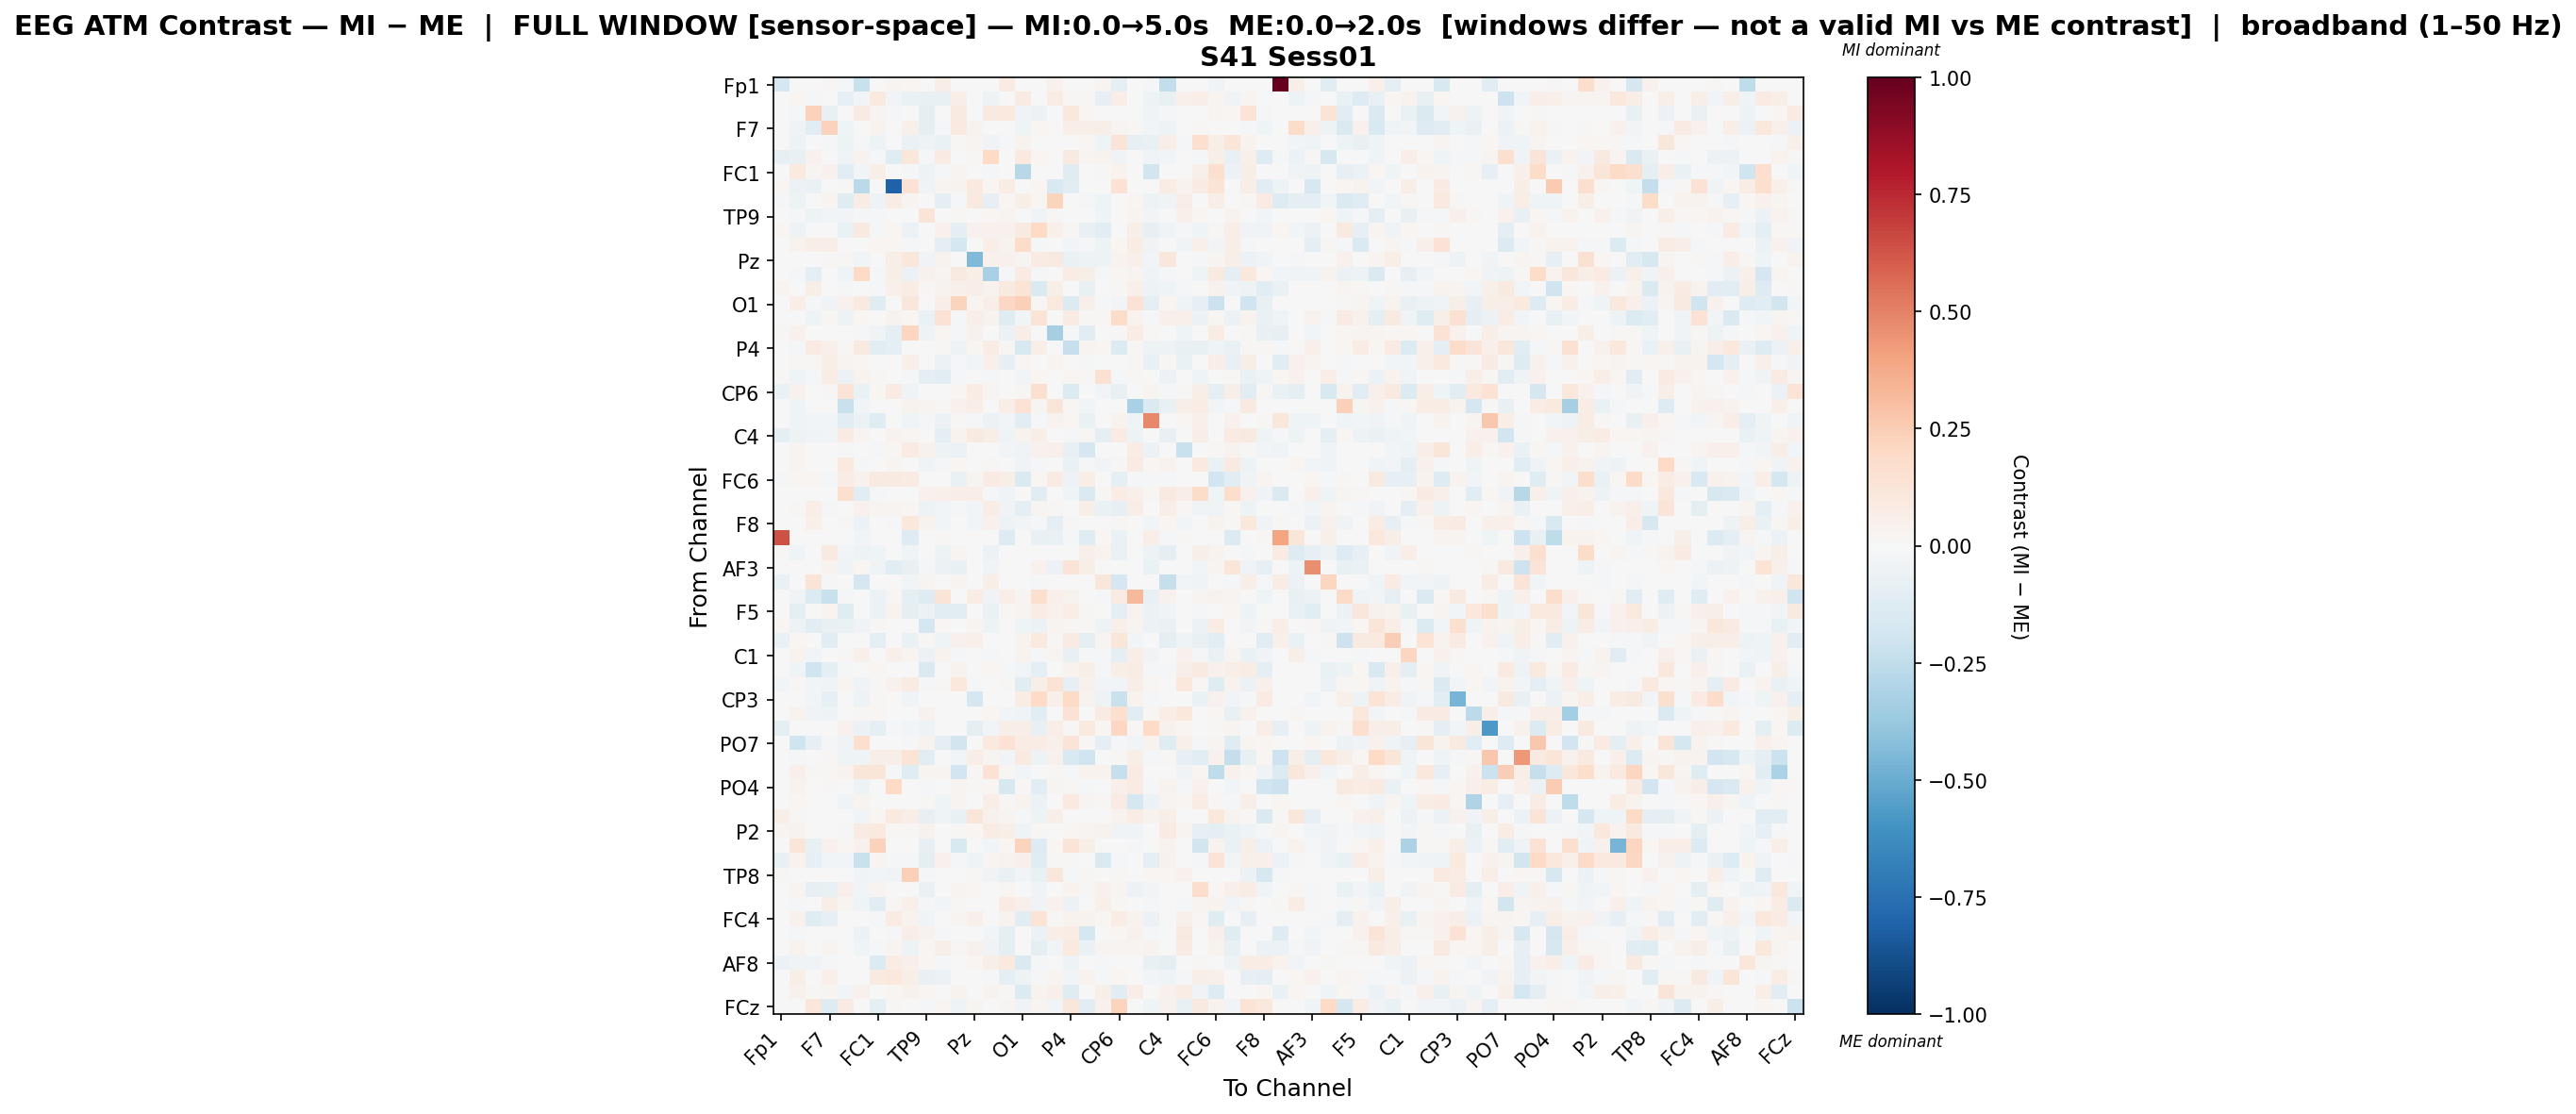

The file beside this chart, header and first rows:
, Fp1, Fz, F3, F7, FT9, FC5, FC1, C3, T7, TP9, CP5, CP1, Pz, P3, P7, O1, Oz, O2, P4, P8, TP10, CP6, CP2
Fp1, -0.1688, 0.0, 0.0, 0.01342, -0.01843, -0.2241, 0.0, 0.02754, 0.02317, 0.0, 0.06858, 0.0, 0.0, 0.0, 0.08005, 0.0, 0.0, 0.04473, 0.0, 0.0, 0.02497, -0.09349, 0.0
Fz, 0.0, 0.02252, -0.01976, 0.000701, -0.08469, -0.03089, 0.1007, -0.02546, -0.06884, -0.07523, -0.07143, 0.06441, 0.0, -0.05143, 0.0, 0.08583, 0.0, 0.07779, 0.01765, 0.0104, -0.07909, 0.06709, -0.001219
F3, 0.0, -0.01445, 0.2273, -0.07551, 0.0, 0.07967, 0.02347, -0.02216, 0.006349, -0.09893, -0.004215, 0.08966, 0.0, 0.0905, 0.09742, -0.03903, -0.05716, 0.0, 0.1026, 0.01688, -0.004773, 0.0, 0.0
F7, 0.007146, -0.0352, -0.1137, 0.2285, -0.03947, 0.0001529, 0.03681, 0.0, 0.04758, -0.09072, -0.02131, 0.09755, 0.03334, 0.0, 0.0, -0.03999, 0.01734, 0.0, 0.06493, 0.05847, 0.05814, 0.02866, 0.01174
FT9, -0.004623, -0.05333, 0.0, -0.0157, -0.04973, -0.01813, -0.04911, 0.007529, -0.07016, -0.04873, -0.06566, 0.008163, 0.02373, -0.03493, -0.008281, 0.03558, -0.001734, 0.0, 0.007529, 0.02154, -0.04585, 0.1283, -0.07851
FC5, -0.08426, -0.07777, 0.04222, 0.001244, -0.04506, 0.03855, -0.02126, -0.119, 0.1102, -0.01384, 0.08151, 0.0, 0.01277, 0.1983, -0.001537, 0.09924, 0.01788, -0.004661, 0.09046, 0.02796, 0.03879, -0.03727, 0.003343
FC1, 0.0, 0.09933, 0.028, 0.03943, -0.1047, -0.02791, 0.05827, 0.002619, -0.02058, -0.04698, -0.0137, 0.02658, 0.0, -0.01017, -0.005813, -0.2736, 0.0004746, 0.006827, -0.1177, 0.00104, 0.01329, 0.03673, 0.0
C3, 0.0187, -0.05571, -0.06677, 0.0, 0.01554, -0.2662, 0.002736, -0.8079, 0.1428, -0.03246, 0.02825, 0.03238, 0.1014, 0.02025, 0.07569, 0.0, 0.02041, -0.1549, -0.1049, -0.004481, 0.007768, 0.1466, 0.0
T7, -0.00882, -0.05192, -0.005157, 0.02603, -0.1175, 0.07346, -0.04705, 0.07719, 0.03121, 0.006007, -0.09528, -0.01014, 0.08731, -0.08267, 0.0201, 0.0603, 0.01696, 0.2193, 0.004367, -0.01717, -0.04206, -0.002811, 0.02069
TP9, 0.0, -0.01923, -0.05342, -0.02814, -0.03078, -0.009036, -0.01218, -0.005353, 0.005563, 0.125, 0.00523, 0.01336, -0.00466, 0.02161, 0.02944, 0.005587, -0.03849, 0.007857, 0.001308, 0.00103, -0.04138, -0.001802, 0.02925
CP5, 0.02271, -0.04702, -0.007022, -0.004312, -0.06465, 0.08981, -0.01432, 0.02019, -0.05606, 0.001082, 0.04017, -0.08744, 0.04088, 0.04043, 0.04168, 0.09314, 0.1961, 0.04845, 0.01207, -0.07143, -0.1018, 0.0, 0.06214
CP1, 0.0, 0.03246, 0.06441, 0.06979, 0.002183, -0.0005489, 0.01633, 0.02087, -0.01761, 0.007671, -0.08724, -0.1767, 0.0, 0.06502, 0.03583, 0.1846, -0.01289, 0.00725, -0.02519, -0.01091, -0.05339, 0.02068, 0.073
Pz, 0.0, 0.0, 0.0, 0.01396, 0.008005, -0.02645, 0.0, 0.05998, 0.1162, -0.03747, 0.03767, 0.0, -0.4385, 0.04282, 0.04148, 0.02855, 0.08586, 0.08928, -0.06496, -0.05467, -0.05005, 0.03233, 0.05389
P3, 0.0, -0.02298, -0.08798, 0.0, -0.04529, 0.1992, -0.01362, 0.06235, -0.05522, 0.04512, 0.02979, 0.08754, 0.06014, -0.3223, -0.01654, 0.08006, -0.01845, 0.0, 0.07191, 0.05626, -0.01571, 0.02333, 0.02407
P7, 0.02967, 0.0, 0.05726, 0.0002373, -0.01244, -0.0003102, -0.01338, 0.04704, 0.07542, 0.008502, 0.03883, 0.04967, 0.0683, 0.03725, 0.09063, 0.1382, -0.1441, 0.0583, -0.0008814, -0.07628, 0.0, 0.01202, 0.04835
O1, 0.0, 0.06916, -0.02228, -0.03441, 0.04361, 0.08829, -0.118, 0.0, 0.1132, -0.006404, 0.06881, 0.2192, 0.02404, 0.06638, 0.2109, 0.2383, 0.0148, 0.09578, -0.136, 0.04796, -0.02243, -0.03033, 0.1473
Oz, 0.0, 0.0, -0.04106, 0.01158, -0.05054, 0.01964, 0.000808, 0.03901, 0.01936, -0.0633, 0.1448, -0.01986, 0.06962, 0.03517, -0.123, -0.03021, 0.1401, 0.0, 0.08253, 0.01556, 0.01712, 0.1862, 0.03774
O2, 0.01106, 0.04315, 0.0, 0.0, 0.0, -0.02061, -0.03731, -0.09081, 0.2149, -0.05024, 0.01904, -0.01794, 0.04306, 0.0, -0.05676, 0.06682, 0.0, -0.329, -0.01465, -0.1151, 0.0, 0.01247, 0.07261
P4, 0.0, -0.009275, 0.08226, 0.04756, 0.01065, 0.09006, -0.103, -0.09082, 0.005919, 0.003764, 0.008461, -0.05445, 0.01963, 0.07052, 0.007991, -0.1559, 0.07027, 0.003613, -0.2325, 0.02769, 0.02186, -0.1336, 0.01345
P8, 0.0, 0.01086, 0.01729, 0.0587, 0.02395, 0.01679, -0.007726, 0.006537, 0.04976, 0.001206, -0.05712, -0.00916, -0.02477, 0.0532, -0.08513, 0.02249, -0.00109, 0.02559, 0.000796, -0.02138, 0.007473, -0.001859, 0.00882
TP10, 0.01382, -0.04387, -0.01721, 0.07635, -0.06249, 0.03816, 0.01011, 0.004598, -0.0224, -0.09121, -0.1045, -0.0151, -0.004021, -0.01147, 0.0, -0.02454, 0.01885, 0.0, 0.01839, 0.0108, 0.1547, -0.01114, 0.00864
CP6, -0.06928, 0.0392, 0.0, 0.01261, 0.1349, -0.06258, 0.01995, 0.07822, -0.03279, -0.002149, 0.0, 0.01763, 0.07473, 0.02447, -0.001574, 0.008754, 0.1623, -0.003367, -0.1384, 0.002237, -0.02509, -0.07469, 0.0
CP2, 0.0, -0.04005, 0.0, 0.006731, -0.2239, -0.02668, 0.0, 0.0, 0.03649, 0.02767, 0.008043, 0.04487, 0.06743, -0.003223, 0.06966, 0.1415, 0.02456, 0.1188, 0.008601, -0.02736, -0.001515, 0.0, -0.3236
Cz, -0.00535, -0.04409, -0.03106, -0.02468, -0.1025, -0.05484, -0.1216, -0.0006688, -0.04361, -0.01536, -0.06211, 0.01298, -0.01638, -0.05857, -0.02549, -0.1086, -0.02006, 0.03805, 0.02318, -0.06904, 0.001987, 0.03574, -0.04679
C4, -0.08952, -0.05097, -0.03423, -0.02921, 0.08441, 0.02851, 0.0, 0.03841, 0.01889, 0.001626, -0.09658, 0.03367, 0.0883, 0.05914, -0.04527, 0.03314, 0.06745, 0.0, -0.02049, 0.01161, -0.09891, 0.08003, -0.0488
T8, 0.0, 0.02684, 0.0, 0.003247, -0.01472, 0.0, -0.02048, 0.01645, 0.08282, 0.0456, -0.04745, -0.05984, 0.0, 0.0, -0.02741, -0.03188, 0.03918, 0.05177, -0.07539, -0.1644, 0.001299, -0.001174, 0.07664
FT10, 0.0, 0.02827, 0.0, 0.003863, 0.1003, -0.01308, 0.006009, 0.03093, 0.0001632, -0.03403, -0.0212, 0.0197, 0.0009853, 0.00899, -0.005555, -0.03904, -0.01982, 0.0, -0.06976, -0.01305, -0.03124, 0.0148, 0.07826
FC6, -0.01717, 0.02105, 0.01738, -0.02092, 0.07056, 0.04499, 0.08671, 0.08982, 0.08195, -0.004307, 0.001633, -0.06658, 0.02708, 0.08013, 0.0579, -0.1466, 0.01917, 0.07989, -0.05163, 0.06767, 0.003404, -0.09251, -0.01809
FC2, 0.0, -0.00696, 0.004124, 0.0, 0.1629, -0.1146, -0.01844, -0.0005976, 0.0002974, 0.04434, 0.05467, 0.06589, 0.06829, -0.02286, -0.03343, 0.005911, -0.1093, 0.005293, -0.0457, -0.1439, 0.01134, 0.0719, 0.05357
F4, 0.0, 0.01268, 0.06689, -0.01195, 0.005805, 0.04618, 0.0272, 0.02877, 0.01922, -0.05075, -0.02566, -0.01951, -0.02924, 0.07285, -0.03605, -0.093, 0.02521, 0.009407, -0.002059, 0.06246, -0.06486, -0.08427, 0.06829
F8, 0.0, 0.0, 0.049, 0.0007325, 0.008116, -0.05903, 0.0, -0.01375, 0.104, 0.03826, -0.02433, 0.003519, -0.02607, 0.0395, -0.0513, -0.02697, -0.02115, -0.09002, 0.009832, -0.007016, 6.550470710169598e-05, 0.01342, 0.0
Fp2, 0.6384, 0.0, 0.0, 0.0, 0.0, -0.02934, 0.0, 0.004511, -0.1265, 0.0, 0.01365, 0.002663, 0.0, 0.007581, -0.1277, 0.0, -0.07695, -0.06299, -0.01288, -0.1249, 0.01565, -0.06375, 0.0
AF7, 0.01211, -0.04334, 0.0, 0.09246, -0.03016, -0.04801, -0.04658, 0.0, -0.04642, 0.0, -0.04754, 0.02548, 0.000335, -0.05704, 0.0, 0.0, 0.003634, 0.0, 0.0, 0.04802, 0.039, -0.06846, 0.0
AF3, 0.0, -0.001472, 0.0, 0.03501, -0.0379, 0.02071, -0.03792, -0.1102, -0.0774, -0.01578, -0.05643, -0.07444, 0.0, -0.03537, -0.005109, 0.0, 0.04567, -0.05897, 0.1262, 0.0578, -0.003804, -0.001197, 0.0
AFz, -0.07009, 0.0, 0.1256, -0.01272, -0.002278, -0.1657, 0.0, 0.0, -0.02866, 0.0301, 0.0, 0.02864, 0.0, 0.05859, 0.0, 0.0, -0.01746, 0.0, -0.004036, -0.00109, 0.113, -0.1694, 0.0
F1, 0.0, -0.0361, -0.1394, -0.2237, -0.01236, 0.005736, -0.05837, 0.01419, -0.08932, -0.1268, 0.1322, 0.003681, 0.07568, -0.03791, 0.06721, 0.0254, 0.1627, 0.05345, 0.03755, 0.003087, -0.01252, 0.08238, 0.325
F5, 0.0, -0.0929, 0.0, 0.03081, -0.1196, 0.0, -0.05693, 0.03517, -0.09455, -0.05627, -0.1021, -0.1053, 0.001062, -0.06297, 0.01248, 0.02895, 0.07574, 0.04055, 0.06905, 0.009295, 0.004265, -0.1012, 0.03824
FT7, 0.01815, -0.04917, -0.1131, -0.07373, -0.06551, -0.03791, 0.01264, 0.002659, 0.0, -0.174, 0.01679, 0.0, 0.02526, -0.04824, 0.004452, -0.04334, -0.0556, 0.02905, 0.0177, 0.01011, -0.04803, 0.04811, 0.02473
FC3, -0.06975, 0.01697, 0.0, -0.104, -0.0008986, -0.005523, -0.0907, 0.0, -0.06869, 0.01266, -0.04407, 0.0448, 0.04702, 0.0, -0.002839, 0.03739, 0.09895, 0.01406, 0.08399, -0.09299, 0.02793, 0.1199, -0.02492
C1, 0.0, 0.03352, -0.02915, -0.00411, 0.01393, 0.05432, 0.0, 0.05104, 0.0286, -0.05918, 0.03203, -0.01661, 0.007547, -0.01984, -0.00461, 0.0343, -0.008713, 0.03068, -0.07664, -0.0187, -0.0113, -0.08796, 0.06518
C5, 0.0, -0.03921, -0.1961, -0.09807, -0.01698, -0.001238, 0.01628, 0.0, 0.0, -0.1483, 0.005027, 0.03555, 0.004026, 0.0205, -0.0139, -0.02916, -0.08657, 0.0, 0.03615, 0.05725, -0.01616, 0.06163, 0.07064
TP7, -0.03052, 0.01045, -0.03039, -0.03626, 0.02657, -0.03838, 0.01213, 0.04412, 0.08417, -0.0158, 0.009156, 0.1042, -0.0126, 0.0, 0.01222, -0.1026, 0.05718, 0.1447, -0.08564, 0.04656, -0.02378, -0.02921, 0.06909
CP3, 0.0, 0.0, -0.02544, -0.08059, 0.0, -0.05041, 0.007845, 0.00706, -0.03732, 1.646755764882414e-05, 0.0, 0.0, -0.1672, 0.0, 0.006581, 0.071, 0.2001, 0.0509, 0.1993, 0.03295, -0.04753, -0.2221, 0.03273
P1, 0.0, 0.03854, -0.03438, -0.04753, -0.007133, 0.01201, 0.01853, 0.002094, 0.0, 0.04294, 0.0, 0.0, 0.0, 0.02292, -0.02579, -0.04123, -0.1154, 0.0, 0.1425, 0.003742, 0.07816, 0.1589, -0.1026
P5, -0.08607, -0.001117, 0.0, 0.0, 0.04397, -0.05785, -0.08848, -0.008226, -0.03037, -0.05073, 0.0, -0.001117, -0.09067, -0.02791, 0.06073, 0.0672, -0.07089, 0.06414, 0.01496, 0.09926, 0.0171, 0.2077, 0.01181
PO7, 0.0, -0.2026, -0.08023, -0.0215, -0.036, 0.1661, 0.0003767, 0.0, -0.01385, 0.03587, -0.09438, -0.1843, 0.0001777, 0.09388, 0.1454, 0.07433, 0.07593, 0.05451, 0.128, 0.009726, -0.09401, -0.01021, -0.0268
PO3, 0.0, -0.01128, 0.0, 0.01312, -0.04668, -0.04547, 0.05545, 0.05604, 0.1359, -0.1114, 0.003339, -0.03006, 0.06721, 0.02367, -0.02687, 0.09192, -0.05367, 0.04543, -0.1521, -0.1989, -0.003268, 0.01253, 0.0566
POz, 0.0, 0.05142, 0.009853, 0.02321, 0.03726, 0.1178, 0.119, -0.02311, -0.119, 0.02461, 0.02679, -0.194, 0.01038, 0.1464, 0.007868, -0.02964, 0.0, 0.01004, -0.02042, 0.03418, 0.03719, -0.2327, 0.08057
PO4, 0.003666, 0.03892, 0.0, 0.01043, 0.0, -0.04911, 0.0, 0.1955, -0.002131, -0.01817, -0.005272, 0.02961, 0.01223, 0.01876, -0.1595, 0.01081, -0.109, 0.02763, 0.007988, -0.01183, 0.0, 0.05129, 0.08244
PO8, 0.0, 0.01778, 0.0, 0.0, -0.03586, 0.02847, 0.007119, 0.0, 0.004348, 0.01425, -0.04132, 0.02419, 0.0, 0.06968, 0.01407, 0.03181, -0.05962, 0.0, 0.09624, 0.02734, 0.008014, 0.08442, -0.1793
P6, 0.0617, 0.01512, 0.0, 0.006734, -0.004642, -0.03079, 0.02316, 0.1006, 0.0632, -0.08577, -0.04582, -0.07795, 0.122, 0.03933, 0.02727, -0.01327, -0.05093, 0.06066, 0.0, 0.0002573, 0.007234, 0.03578, 0.07549
P2, 0.02389, 0.0325, 0.0, 0.0, -0.01207, 0.07892, 0.0941, 0.01195, 0.007835, 0.03933, 0.004701, 0.008347, 0.0205, 0.0758, 0.06022, -0.04074, 0.007949, 0.001371, 0.01623, 0.0239, 0.03547, -0.03728, -0.04083
CPz, 0.0, 0.1219, -0.07213, 0.04384, 0.02055, 0.04418, 0.2296, 0.0, 0.0, -0.08117, 0.0, -0.1561, 0.0, -0.03102, 0.02226, 0.2213, -0.1273, 0.01849, 0.1281, 0.05754, 0.003854, 0.001109, -0.009601
CP4, -0.07341, 0.03819, -0.07943, -0.02448, -0.02772, -0.2256, 0.02907, -0.01291, -0.02026, -0.09392, 0.0451, -0.01642, -0.0457, 0.02989, 0.03623, 0.05313, -0.1209, 0.007989, 0.009819, 0.007091, -0.1423, -0.01485, 0.0
TP8, 0.01137, 0.0, 0.001981, 0.0002344, 0.0002344, -0.03384, -0.03042, -0.03629, 0.2367, -0.0182, 0.001172, 0.0, 0.01518, -0.0332, -0.0747, -0.03072, -0.07225, 0.1126, -0.01624, 0.01035, 0.0, 0.01084, 0.002344
C6, 0.0, 0.02474, -0.08078, -0.07236, 0.04923, -0.02681, 0.02749, -0.005081, 0.0, -0.06315, -0.001154, 0.02781, 0.01755, 0.003556, 0.02144, -0.001464, -0.03662, 0.0, 0.03228, 0.009372, 0.04288, 0.03063, -0.05792
C2, 0.002307, -0.01356, 0.005075, 0.05965, 0.02639, -0.04578, -0.1139, 0.01145, 0.05144, -0.00892, -0.02745, 0.01482, 0.0, 0.0, 0.08383, 0.05001, -0.03435, 0.04326, -0.0601, 0.00227, 0.04969, 0.01207, 0.0006921
FC4, 0.0, 0.04562, -0.1199, -0.08256, 0.0, 0.0007439, -0.0183, 0.07885, 0.03588, -0.04549, 0.0, 0.02803, 0.04823, 0.0008795, 0.03601, -0.1171, 0.1387, 0.01369, 0.03622, 0.03817, 0.02098, 0.07318, 0.03694
FT8, 0.006034, -0.0142, 0.0, 0.0, 0.0, -0.05797, 0.0006931, -0.01201, 0.06829, 0.03892, -0.01117, -0.0003652, -0.00114, -0.0255, -0.09147, 0.003509, -0.0622, 0.06904, 0.0725, -0.1749, -0.002403, 0.02252, 0.04567
F6, 0.0, 0.03766, 0.0, 0.02673, -0.001276, -0.03963, -0.01678, 0.02855, -0.04888, 0.01691, 0.05552, 0.008672, 0.04669, -0.03513, -0.09744, 0.0002963, -0.09927, -0.02448, 0.101, -0.06976, 0.02793, 0.02388, 0.02845
... 4 more rows
